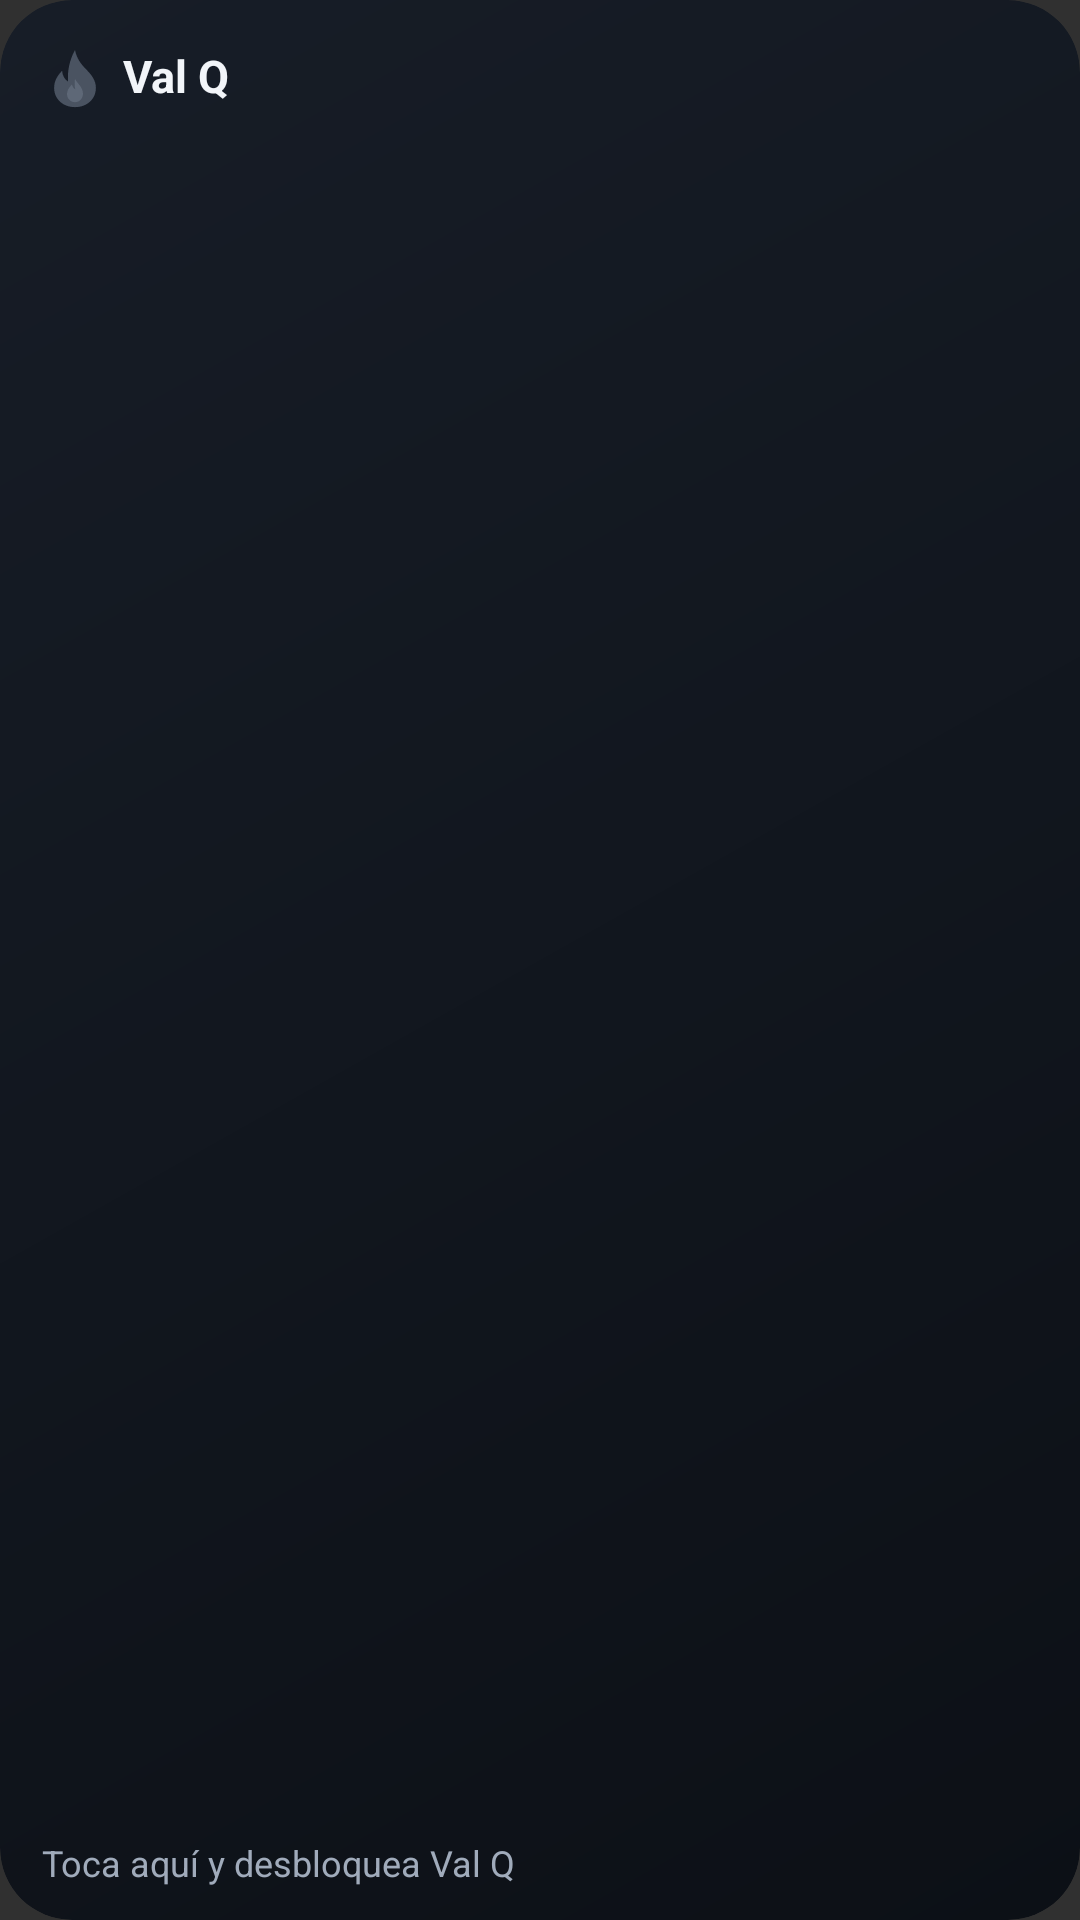

The Android layout XML behind this screen, and the referenced resources:
<!-- AndroidManifest.xml: application theme Theme.Rachas -->
<!-- res/layout/widget_valq.xml -->
<?xml version="1.0" encoding="utf-8"?>
<FrameLayout xmlns:android="http://schemas.android.com/apk/res/android"
    android:id="@android:id/background"
    android:layout_width="match_parent"
    android:layout_height="match_parent"
    android:background="@drawable/widget_bg_valq"
    android:clipToOutline="true">

    <ImageView
        android:id="@+id/glow"
        android:layout_width="match_parent"
        android:layout_height="match_parent"
        android:contentDescription="@null"
        android:scaleType="fitXY"
        android:src="@drawable/widget_glow"
        android:visibility="gone" />

    <LinearLayout
        android:layout_width="match_parent"
        android:layout_height="match_parent"
        android:orientation="vertical"
        android:paddingStart="14dp"
        android:paddingTop="11dp"
        android:paddingEnd="14dp"
        android:paddingBottom="11dp">

        <LinearLayout
            android:layout_width="match_parent"
            android:layout_height="30dp"
            android:gravity="center_vertical"
            android:orientation="horizontal">

            <ImageView
                android:id="@+id/flame"
                android:layout_width="22dp"
                android:layout_height="22dp"
                android:contentDescription="@null"
                android:src="@drawable/ic_flame_off" />

            <TextView
                android:id="@+id/streak"
                android:layout_width="wrap_content"
                android:layout_height="wrap_content"
                android:layout_marginStart="5dp"
                android:includeFontPadding="false"
                android:maxLines="1"
                android:text="Val Q"
                android:textColor="#FFF2F5F9"
                android:textSize="15sp"
                android:textStyle="bold" />

            <TextView
                android:id="@+id/chip"
                android:layout_width="wrap_content"
                android:layout_height="wrap_content"
                android:layout_marginStart="7dp"
                android:background="@drawable/chip_oro"
                android:letterSpacing="0.06"
                android:paddingStart="6dp"
                android:paddingTop="2dp"
                android:paddingEnd="6dp"
                android:paddingBottom="2dp"
                android:text=""
                android:textSize="9.5sp"
                android:textStyle="bold"
                android:visibility="gone" />

            <TextView
                android:id="@+id/phrase"
                android:layout_width="0dp"
                android:layout_height="wrap_content"
                android:layout_marginStart="10dp"
                android:layout_weight="1"
                android:ellipsize="end"
                android:maxLines="1"
                android:text=""
                android:textColor="#FF2EE6A8"
                android:textSize="12.5sp"
                android:textStyle="bold" />
        </LinearLayout>

        <ImageView
            android:id="@+id/chart"
            android:layout_width="match_parent"
            android:layout_height="0dp"
            android:layout_marginTop="6dp"
            android:layout_weight="1"
            android:contentDescription="@null"
            android:scaleType="fitCenter" />

        <LinearLayout
            android:layout_width="match_parent"
            android:layout_height="wrap_content"
            android:layout_marginTop="6dp"
            android:gravity="center_vertical"
            android:orientation="horizontal">

            <TextView
                android:id="@+id/line"
                android:layout_width="0dp"
                android:layout_height="wrap_content"
                android:layout_weight="1"
                android:drawablePadding="5dp"
                android:ellipsize="end"
                android:gravity="center_vertical"
                android:maxLines="1"
                android:text="Toca aquí y desbloquea Val Q"
                android:textColor="#FFA0ABBB"
                android:textSize="12sp" />

            <TextView
                android:id="@+id/day"
                android:layout_width="wrap_content"
                android:layout_height="wrap_content"
                android:layout_marginStart="8dp"
                android:maxLines="1"
                android:text=""
                android:textColor="#FFA0ABBB"
                android:textSize="11.5sp" />
        </LinearLayout>
    </LinearLayout>

    <ImageView
        android:id="@+id/outline"
        android:layout_width="match_parent"
        android:layout_height="match_parent"
        android:contentDescription="@null"
        android:scaleType="fitXY"
        android:src="@drawable/widget_outline"
        android:visibility="gone" />
</FrameLayout>
<!-- resources referenced by this layout -->
<resources>
  <!-- drawable chip_oro (drawable) -->
  <?xml version="1.0" encoding="utf-8"?>
  <shape xmlns:android="http://schemas.android.com/apk/res/android" android:shape="rectangle">
      <corners android:radius="6dp" />
      <solid android:color="#2EF5C542" />
  </shape>
  <!-- drawable ic_flame_off (drawable) -->
  <?xml version="1.0" encoding="utf-8"?>
  <vector xmlns:android="http://schemas.android.com/apk/res/android"
      android:width="24dp"
      android:height="24dp"
      android:viewportWidth="24"
      android:viewportHeight="24">
      <path
          android:fillColor="#FF4A5361"
          android:pathData="M12,1.8C12.6,4.9 14.2,7 16.1,8.9C18.2,11 19.6,13 19.6,15.6C19.6,19.7 16.3,22.6 12,22.6C7.7,22.6 4.4,19.7 4.4,15.6C4.4,13.1 5.6,11.1 7.3,9.4C7.5,11.3 8.3,12.6 9.5,13.3C9.1,9.6 10.1,5.2 12,1.8Z" />
      <path
          android:fillColor="#FF5E6877"
          android:pathData="M12,12.3C12.9,14.1 14.9,15.3 14.9,17.7C14.9,19.5 13.6,20.8 12,20.8C10.4,20.8 9.1,19.5 9.1,17.9C9.1,16.3 10.1,15.2 10.9,14.3C11.1,15.2 11.5,15.8 12.1,16.1C11.8,14.8 11.8,13.5 12,12.3Z" />
  </vector>
  <!-- drawable widget_bg_valq (drawable) -->
  <?xml version="1.0" encoding="utf-8"?>
  <shape xmlns:android="http://schemas.android.com/apk/res/android" android:shape="rectangle">
      <corners android:radius="@dimen/widget_radius" />
      <gradient android:angle="315" android:endColor="#FF0C1016" android:startColor="#FF171D27" />
  </shape>
  <!-- drawable widget_glow (drawable) -->
  <?xml version="1.0" encoding="utf-8"?>
  <shape xmlns:android="http://schemas.android.com/apk/res/android" android:shape="rectangle">
      <corners android:radius="@dimen/widget_radius" />
      <gradient
          android:centerColor="#14FFFFFF"
          android:centerX="0.06"
          android:centerY="0.1"
          android:endColor="#00FFFFFF"
          android:gradientRadius="120%"
          android:startColor="#47FFFFFF"
          android:type="radial" />
  </shape>
  <!-- drawable widget_outline (drawable) -->
  <?xml version="1.0" encoding="utf-8"?>
  <shape xmlns:android="http://schemas.android.com/apk/res/android" android:shape="rectangle">
      <corners android:radius="@dimen/widget_radius" />
      
      <solid android:color="#00000000" />
      <stroke android:width="1.6dp" android:color="#E6FFFFFF" />
  </shape>
  <style name="Theme.Rachas" parent="android:Theme.Material.NoActionBar" />
  <dimen name="widget_radius">24dp</dimen>
</resources>
